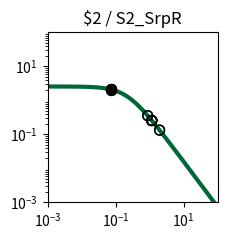

The script that saved this image: (Note: this script raises an exception after producing the figure.)
import matplotlib.pyplot as plt
import matplotlib.ticker as ticker
import numpy as np

fig, ax = plt.subplots(figsize=(2.5,2.5))

plt.xlim(1.000000e-03, 1.000000e+02)
plt.ylim(1.000000e-03, 1.000000e+02)

x = np.array([1.000000e-03,1.122018e-03,1.258925e-03,1.412538e-03,1.584893e-03,1.778279e-03,1.995262e-03,2.238721e-03,2.511886e-03,2.818383e-03,3.162278e-03,3.548134e-03,3.981072e-03,4.466836e-03,5.011872e-03,5.623413e-03,6.309573e-03,7.079458e-03,7.943282e-03,8.912509e-03,1.000000e-02,1.122018e-02,1.258925e-02,1.412538e-02,1.584893e-02,1.778279e-02,1.995262e-02,2.238721e-02,2.511886e-02,2.818383e-02,3.162278e-02,3.548134e-02,3.981072e-02,4.466836e-02,5.011872e-02,5.623413e-02,6.309573e-02,7.079458e-02,7.943282e-02,8.912509e-02,1.000000e-01,1.122018e-01,1.258925e-01,1.412538e-01,1.584893e-01,1.778279e-01,1.995262e-01,2.238721e-01,2.511886e-01,2.818383e-01,3.162278e-01,3.548134e-01,3.981072e-01,4.466836e-01,5.011872e-01,5.623413e-01,6.309573e-01,7.079458e-01,7.943282e-01,8.912509e-01,1.000000e+00,1.122018e+00,1.258925e+00,1.412538e+00,1.584893e+00,1.778279e+00,1.995262e+00,2.238721e+00,2.511886e+00,2.818383e+00,3.162278e+00,3.548134e+00,3.981072e+00,4.466836e+00,5.011872e+00,5.623413e+00,6.309573e+00,7.079458e+00,7.943282e+00,8.912509e+00,1.000000e+01,1.122018e+01,1.258925e+01,1.412538e+01,1.584893e+01,1.778279e+01,1.995262e+01,2.238721e+01,2.511886e+01,2.818383e+01,3.162278e+01,3.548134e+01,3.981072e+01,4.466836e+01,5.011872e+01,5.623413e+01,6.309573e+01,7.079458e+01,7.943282e+01,8.912509e+01,1.000000e+02,])
y = np.array([2.554159e+00,2.553853e+00,2.553496e+00,2.553080e+00,2.552595e+00,2.552029e+00,2.551370e+00,2.550601e+00,2.549705e+00,2.548660e+00,2.547443e+00,2.546025e+00,2.544372e+00,2.542447e+00,2.540206e+00,2.537597e+00,2.534560e+00,2.531027e+00,2.526919e+00,2.522144e+00,2.516597e+00,2.510157e+00,2.502688e+00,2.494032e+00,2.484010e+00,2.472422e+00,2.459042e+00,2.443617e+00,2.425868e+00,2.405488e+00,2.382145e+00,2.355484e+00,2.325131e+00,2.290700e+00,2.251807e+00,2.208077e+00,2.159169e+00,2.104791e+00,2.044726e+00,1.978858e+00,1.907196e+00,1.829901e+00,1.747302e+00,1.659908e+00,1.568408e+00,1.473657e+00,1.376651e+00,1.278488e+00,1.180319e+00,1.083296e+00,9.885174e-01,8.969806e-01,8.095425e-01,7.268933e-01,6.495438e-01,5.778250e-01,5.118987e-01,4.517764e-01,3.973427e-01,3.483819e-01,3.046027e-01,2.656630e-01,2.311900e-01,2.007982e-01,1.741024e-01,1.507286e-01,1.303211e-01,1.125474e-01,9.710070e-02,8.370136e-02,7.209684e-02,6.206081e-02,5.339179e-02,4.591141e-02,3.946254e-02,3.390726e-02,2.912496e-02,2.501048e-02,2.147230e-02,1.843102e-02,1.581781e-02,1.357313e-02,1.164553e-02,9.990601e-03,8.570060e-03,7.350919e-03,6.304779e-03,5.407204e-03,4.637179e-03,3.976640e-03,3.410065e-03,2.924121e-03,2.507357e-03,2.149943e-03,1.843440e-03,1.580607e-03,1.355227e-03,1.161970e-03,9.962610e-04,8.541759e-04,7.323488e-04,])
c = "#006838"

hi_x = np.array([7.360438e-02,7.360438e-02,7.100147e-02,7.100147e-02,7.576759e-02,7.576759e-02,])
hi_y = np.array([2.085129e+00,2.085129e+00,2.103340e+00,2.103340e+00,2.070071e+00,2.070071e+00,])
lo_x = np.array([1.158604e+00,1.158604e+00,1.156001e+00,1.156001e+00,8.781911e-01,8.781911e-01,1.963191e+00,1.963191e+00,1.160768e+00,1.160768e+00,])
lo_y = np.array([2.556227e-01,2.556227e-01,2.563153e-01,2.563153e-01,3.543633e-01,3.543633e-01,1.330268e-01,1.330268e-01,2.550495e-01,2.550495e-01,])

plt.loglog(x,y,lw=3,color=c)
plt.scatter(hi_x,hi_y,marker='o',s=50,color='black',zorder=10)
plt.scatter(lo_x,lo_y,marker='o',s=50,edgecolors='black',color='none',zorder=10)

plt.title("$2 / S2_SrpR")

ax.xaxis.set_major_locator(ticker.LogLocator(numticks=3))
ax.yaxis.set_major_locator(ticker.LogLocator(numticks=3))

ax.set_aspect('equal')
plt.tight_layout()

plt.savefig("/home/<user>/output/response_plot_$2_S2_SrpR.png", bbox_inches='tight')
